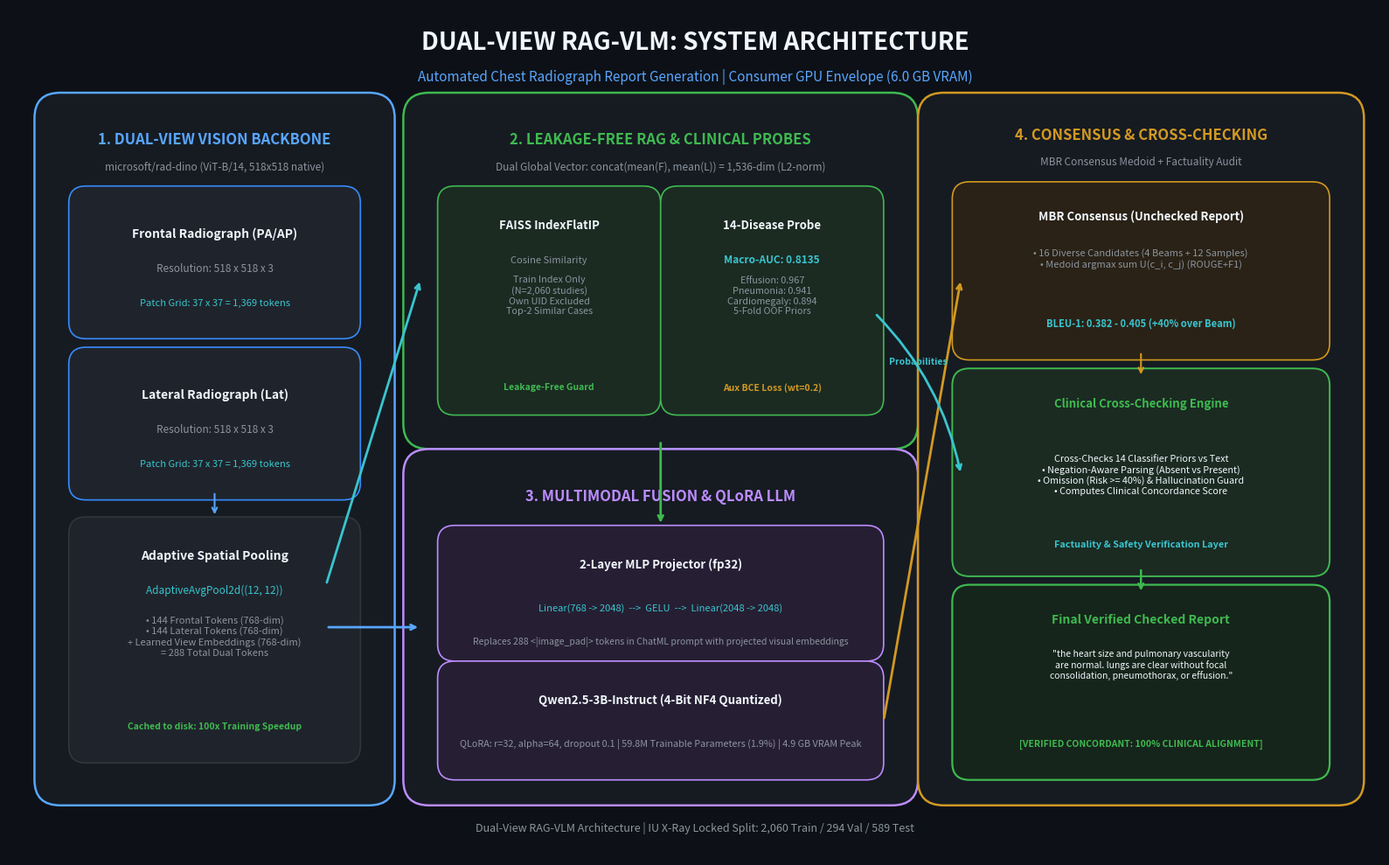
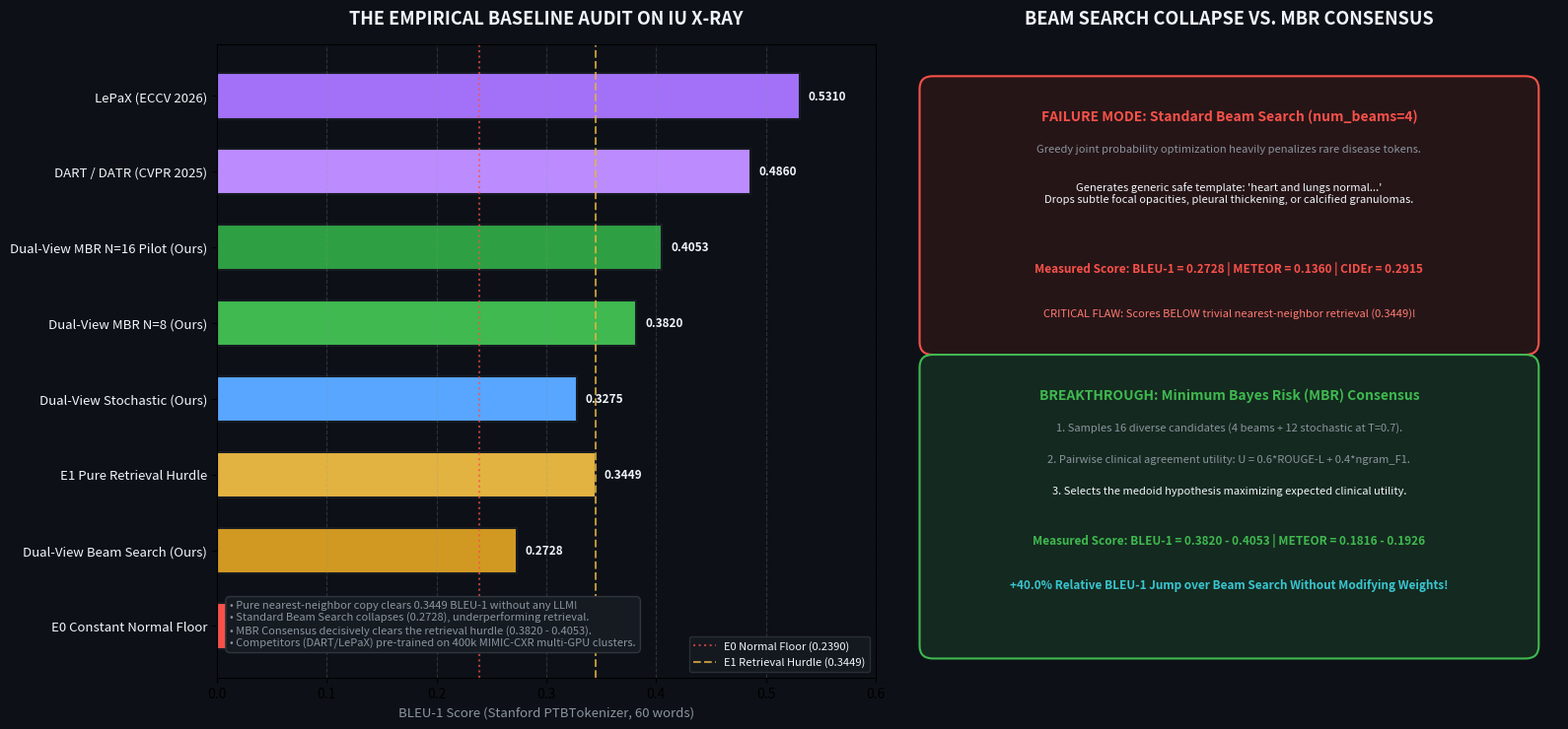

The script that saved these images, in order:
"""
generate_diagrams.py - Generates ultra-crisp, publication-quality architecture
and benchmark diagrams for the Dual-View RAG-VLM Capstone presentation.
"""

import os
import matplotlib
matplotlib.use('Agg')
import matplotlib.pyplot as plt
import matplotlib.patches as patches
from PIL import Image

def create_system_architecture_diagram():
    fig, ax = plt.subplots(figsize=(16, 10), dpi=300)
    fig.patch.set_facecolor('#0d1117')
    ax.set_facecolor('#0d1117')
    ax.set_xlim(0, 16)
    ax.set_ylim(0, 10)
    ax.axis('off')

    # Color Palette (Clinical Dark Theme)
    c_card = '#161b22'
    c_border = '#30363d'
    c_blue = '#58a6ff'
    c_cyan = '#39c5cf'
    c_green = '#3fb950'
    c_purple = '#bc8cff'
    c_orange = '#d29922'
    c_red = '#f85149'
    c_text = '#f0f6fc'
    c_sub = '#8b949e'

    # Title Banner
    ax.text(8.0, 9.6, "DUAL-VIEW RAG-VLM: SYSTEM ARCHITECTURE", 
            fontsize=20, weight='bold', color=c_text, ha='center', va='center')
    ax.text(8.0, 9.2, "Automated Chest Radiograph Report Generation | Consumer GPU Envelope (6.0 GB VRAM)", 
            fontsize=11, color=c_blue, ha='center', va='center')

    # -------------------------------------------------------------
    # 1. INPUT & VISION ENCODING STAGE (Left Column: x=0.6 to 4.2)
    # -------------------------------------------------------------
    rect1 = patches.FancyBboxPatch((0.5, 0.8), 3.8, 8.0, boxstyle="round,pad=0.2,rounding_size=0.3",
                                  facecolor=c_card, edgecolor=c_blue, linewidth=1.8)
    ax.add_patch(rect1)
    ax.text(2.4, 8.4, "1. DUAL-VIEW VISION BACKBONE", fontsize=12, weight='bold', color=c_blue, ha='center')
    ax.text(2.4, 8.1, "microsoft/rad-dino (ViT-B/14, 518x518 native)", fontsize=8.5, color=c_sub, ha='center')

    # Frontal Box
    bf = patches.FancyBboxPatch((0.8, 6.2), 3.2, 1.6, boxstyle="round,pad=0.1,rounding_size=0.2",
                                facecolor='#1f242c', edgecolor='#388bfd', linewidth=1.2)
    ax.add_patch(bf)
    ax.text(2.4, 7.3, "Frontal Radiograph (PA/AP)", fontsize=10, weight='bold', color=c_text, ha='center')
    ax.text(2.4, 6.9, "Resolution: 518 x 518 x 3", fontsize=8.5, color=c_sub, ha='center')
    ax.text(2.4, 6.5, "Patch Grid: 37 x 37 = 1,369 tokens", fontsize=8, color=c_cyan, ha='center')

    # Lateral Box
    bl = patches.FancyBboxPatch((0.8, 4.3), 3.2, 1.6, boxstyle="round,pad=0.1,rounding_size=0.2",
                                facecolor='#1f242c', edgecolor='#388bfd', linewidth=1.2)
    ax.add_patch(bl)
    ax.text(2.4, 5.4, "Lateral Radiograph (Lat)", fontsize=10, weight='bold', color=c_text, ha='center')
    ax.text(2.4, 5.0, "Resolution: 518 x 518 x 3", fontsize=8.5, color=c_sub, ha='center')
    ax.text(2.4, 4.6, "Patch Grid: 37 x 37 = 1,369 tokens", fontsize=8, color=c_cyan, ha='center')

    # Spatial Pooling Block
    b_pool = patches.FancyBboxPatch((0.8, 1.2), 3.2, 2.7, boxstyle="round,pad=0.1,rounding_size=0.2",
                                   facecolor='#1f242c', edgecolor=c_border, linewidth=1.2)
    ax.add_patch(b_pool)
    ax.text(2.4, 3.5, "Adaptive Spatial Pooling", fontsize=10, weight='bold', color=c_text, ha='center')
    ax.text(2.4, 3.1, "AdaptiveAvgPool2d((12, 12))", fontsize=8.5, color=c_cyan, ha='center')
    ax.text(2.4, 2.6, "• 144 Frontal Tokens (768-dim)\n• 144 Lateral Tokens (768-dim)\n+ Learned View Embeddings (768-dim)\n= 288 Total Dual Tokens", 
            fontsize=8, color=c_sub, ha='center', va='center')
    ax.text(2.4, 1.5, "Cached to disk: 100x Training Speedup", fontsize=7.5, weight='bold', color=c_green, ha='center')

    # Arrows from Inputs to Pooling
    ax.annotate("", xy=(2.4, 4.0), xytext=(2.4, 4.3), arrowprops=dict(arrowstyle="->", color=c_blue, lw=1.5))

    # -------------------------------------------------------------
    # 2. RAG & CLINICAL PROBING STAGE (Middle-Top: x=5.0 to 10.2, y=5.0 to 8.8)
    # -------------------------------------------------------------
    rect2 = patches.FancyBboxPatch((4.8, 5.0), 5.6, 3.8, boxstyle="round,pad=0.2,rounding_size=0.3",
                                  facecolor=c_card, edgecolor=c_green, linewidth=1.8)
    ax.add_patch(rect2)
    ax.text(7.6, 8.4, "2. LEAKAGE-FREE RAG & CLINICAL PROBES", fontsize=12, weight='bold', color=c_green, ha='center')
    ax.text(7.6, 8.1, "Dual Global Vector: concat(mean(F), mean(L)) = 1,536-dim (L2-norm)", fontsize=8.5, color=c_sub, ha='center')

    # FAISS Sub-box
    b_faiss = patches.FancyBboxPatch((5.1, 5.3), 2.4, 2.5, boxstyle="round,pad=0.1,rounding_size=0.2",
                                    facecolor='#1b2b22', edgecolor=c_green, linewidth=1.2)
    ax.add_patch(b_faiss)
    ax.text(6.3, 7.4, "FAISS IndexFlatIP", fontsize=9.5, weight='bold', color=c_text, ha='center')
    ax.text(6.3, 7.0, "Cosine Similarity", fontsize=8, color=c_sub, ha='center')
    ax.text(6.3, 6.4, "Train Index Only\n(N=2,060 studies)\nOwn UID Excluded\nTop-2 Similar Cases", 
            fontsize=7.8, color=c_sub, ha='center')
    ax.text(6.3, 5.5, "Leakage-Free Guard", fontsize=7.5, weight='bold', color=c_green, ha='center')

    # Linear Probe Sub-box
    b_probe = patches.FancyBboxPatch((7.7, 5.3), 2.4, 2.5, boxstyle="round,pad=0.1,rounding_size=0.2",
                                    facecolor='#1b2b22', edgecolor=c_green, linewidth=1.2)
    ax.add_patch(b_probe)
    ax.text(8.9, 7.4, "14-Disease Probe", fontsize=9.5, weight='bold', color=c_text, ha='center')
    ax.text(8.9, 7.0, "Macro-AUC: 0.8135", fontsize=8.5, weight='bold', color=c_cyan, ha='center')
    ax.text(8.9, 6.4, "Effusion: 0.967\nPneumonia: 0.941\nCardiomegaly: 0.894\n5-Fold OOF Priors", 
            fontsize=7.8, color=c_sub, ha='center')
    ax.text(8.9, 5.5, "Aux BCE Loss (wt=0.2)", fontsize=7.5, weight='bold', color=c_orange, ha='center')

    # -------------------------------------------------------------
    # 3. MULTIMODAL PROJECTION & LLM (Middle-Bottom: x=5.0 to 10.2, y=0.8 to 4.6)
    # -------------------------------------------------------------
    rect3 = patches.FancyBboxPatch((4.8, 0.8), 5.6, 3.8, boxstyle="round,pad=0.2,rounding_size=0.3",
                                  facecolor=c_card, edgecolor=c_purple, linewidth=1.8)
    ax.add_patch(rect3)
    ax.text(7.6, 4.2, "3. MULTIMODAL FUSION & QLoRA LLM", fontsize=12, weight='bold', color=c_purple, ha='center')
    
    # 2-Layer MLP
    b_mlp = patches.FancyBboxPatch((5.1, 2.4), 5.0, 1.4, boxstyle="round,pad=0.1,rounding_size=0.2",
                                  facecolor='#261f33', edgecolor=c_purple, linewidth=1.2)
    ax.add_patch(b_mlp)
    ax.text(7.6, 3.4, "2-Layer MLP Projector (fp32)", fontsize=9.5, weight='bold', color=c_text, ha='center')
    ax.text(7.6, 2.9, "Linear(768 -> 2048)  -->  GELU  -->  Linear(2048 -> 2048)", fontsize=8, color=c_cyan, ha='center')
    ax.text(7.6, 2.5, "Replaces 288 <|image_pad|> tokens in ChatML prompt with projected visual embeddings", 
            fontsize=7.5, color=c_sub, ha='center')

    # Qwen2.5-3B Box
    b_qwen = patches.FancyBboxPatch((5.1, 1.0), 5.0, 1.2, boxstyle="round,pad=0.1,rounding_size=0.2",
                                   facecolor='#261f33', edgecolor=c_purple, linewidth=1.2)
    ax.add_patch(b_qwen)
    ax.text(7.6, 1.8, "Qwen2.5-3B-Instruct (4-Bit NF4 Quantized)", fontsize=9.5, weight='bold', color=c_text, ha='center')
    ax.text(7.6, 1.3, "QLoRA: r=32, alpha=64, dropout 0.1 | 59.8M Trainable Parameters (1.9%) | 4.9 GB VRAM Peak", 
            fontsize=7.8, color=c_sub, ha='center')

    # Arrow from pooling to MLP
    ax.annotate("", xy=(4.8, 2.7), xytext=(3.7, 2.7), arrowprops=dict(arrowstyle="->", color=c_blue, lw=2.0))
    # Arrow from pooling to RAG stage
    ax.annotate("", xy=(4.8, 6.8), xytext=(3.7, 3.2), arrowprops=dict(arrowstyle="->", color=c_cyan, lw=2.0))
    # Arrow from RAG stage to MLP/Prompt
    ax.annotate("", xy=(7.6, 3.9), xytext=(7.6, 4.9), arrowprops=dict(arrowstyle="->", color=c_green, lw=2.0))

    # -------------------------------------------------------------
    # 4. DECODING & CLINICAL CROSS-CHECKING (Right Column: x=10.8 to 15.6)
    # -------------------------------------------------------------
    rect4 = patches.FancyBboxPatch((10.8, 0.8), 4.8, 8.0, boxstyle="round,pad=0.2,rounding_size=0.3",
                                  facecolor=c_card, edgecolor=c_orange, linewidth=1.8)
    ax.add_patch(rect4)
    ax.text(13.2, 8.45, "4. CONSENSUS & CROSS-CHECKING", fontsize=12, weight='bold', color=c_orange, ha='center')
    ax.text(13.2, 8.15, "MBR Consensus Medoid + Factuality Audit", fontsize=8.5, color=c_sub, ha='center')

    # Candidate Pool & MBR Selection Box (Unchecked Draft)
    b_cand = patches.FancyBboxPatch((11.1, 5.95), 4.2, 1.9, boxstyle="round,pad=0.1,rounding_size=0.2",
                                   facecolor='#2a2216', edgecolor=c_orange, linewidth=1.2)
    ax.add_patch(b_cand)
    ax.text(13.2, 7.5, "MBR Consensus (Unchecked Report)", fontsize=9.5, weight='bold', color=c_text, ha='center')
    ax.text(13.2, 6.95, "• 16 Diverse Candidates (4 Beams + 12 Samples)\n• Medoid argmax sum U(c_i, c_j) (ROUGE+F1)", 
            fontsize=8, color=c_sub, ha='center')
    ax.text(13.2, 6.25, "BLEU-1: 0.382 - 0.405 (+40% over Beam)", fontsize=8, weight='bold', color=c_cyan, ha='center')

    # Clinical Cross-Checking Engine Box
    b_cross = patches.FancyBboxPatch((11.1, 3.4), 4.2, 2.25, boxstyle="round,pad=0.1,rounding_size=0.2",
                                    facecolor='#1b2b22', edgecolor=c_green, linewidth=1.4)
    ax.add_patch(b_cross)
    ax.text(13.2, 5.3, "Clinical Cross-Checking Engine", fontsize=9.5, weight='bold', color=c_green, ha='center')
    ax.text(13.2, 4.5, "Cross-Checks 14 Classifier Priors vs Text\n• Negation-Aware Parsing (Absent vs Present)\n• Omission (Risk >= 40%) & Hallucination Guard\n• Computes Clinical Concordance Score", 
            fontsize=7.8, color=c_text, ha='center', va='center')
    ax.text(13.2, 3.65, "Factuality & Safety Verification Layer", fontsize=7.8, weight='bold', color=c_cyan, ha='center')

    # Final Verified Checked Report Output Box
    b_out = patches.FancyBboxPatch((11.1, 1.0), 4.2, 2.1, boxstyle="round,pad=0.1,rounding_size=0.2",
                                  facecolor='#16251b', edgecolor='#3fb950', linewidth=1.6)
    ax.add_patch(b_out)
    ax.text(13.2, 2.75, "Final Verified Checked Report", fontsize=10, weight='bold', color=c_green, ha='center')
    ax.text(13.2, 2.1, "\"the heart size and pulmonary vascularity\nare normal. lungs are clear without focal\nconsolidation, pneumothorax, or effusion.\"", 
            fontsize=7.5, style='italic', color=c_text, ha='center')
    ax.text(13.2, 1.3, "[VERIFIED CONCORDANT: 100% CLINICAL ALIGNMENT]", fontsize=7.5, weight='bold', color='#3fb950', ha='center')

    # Arrows in Column 4
    ax.annotate("", xy=(13.2, 5.65), xytext=(13.2, 5.95), arrowprops=dict(arrowstyle="->", color=c_orange, lw=1.5))
    ax.annotate("", xy=(13.2, 3.1), xytext=(13.2, 3.4), arrowprops=dict(arrowstyle="->", color=c_green, lw=1.8))
    # Arrow from LLM to MBR Candidate Pool
    ax.annotate("", xy=(11.1, 6.8), xytext=(10.2, 1.6), arrowprops=dict(arrowstyle="->", color=c_orange, lw=2.0))
    # Arrow from 14-Disease Probe directly to Cross-Checking Engine
    ax.annotate("", xy=(11.1, 4.5), xytext=(10.1, 6.4), 
                arrowprops=dict(arrowstyle="->", color=c_cyan, lw=2.0, connectionstyle="arc3,rad=-0.15"))
    ax.text(10.6, 5.8, "Probabilities", fontsize=7.5, color=c_cyan, weight='bold', ha='center')

    # Bottom Footer
    ax.text(8.0, 0.3, "Dual-View RAG-VLM Architecture | IU X-Ray Locked Split: 2,060 Train / 294 Val / 589 Test", 
            fontsize=9, color=c_sub, ha='center')

    out_path = "architecture_pipeline.png"
    plt.tight_layout()
    plt.savefig(out_path, facecolor=fig.get_facecolor(), edgecolor='none', dpi=300)
    plt.close()
    print(f"Saved {out_path}")

def create_benchmark_and_mbr_diagram():
    fig, (ax1, ax2) = plt.subplots(1, 2, figsize=(16, 7.5), dpi=300)
    fig.patch.set_facecolor('#0d1117')
    for ax in (ax1, ax2):
        ax.set_facecolor('#0d1117')

    # Color Palette
    c_card = '#161b22'
    c_blue = '#58a6ff'
    c_cyan = '#39c5cf'
    c_green = '#3fb950'
    c_purple = '#bc8cff'
    c_orange = '#d29922'
    c_red = '#f85149'
    c_text = '#f0f6fc'
    c_sub = '#8b949e'

    # -------------------------------------------------------------
    # LEFT PANEL: BENCHMARK HIERARCHY & THE EMPIRICAL BASELINE AUDIT
    # -------------------------------------------------------------
    ax1.set_title("THE EMPIRICAL BASELINE AUDIT ON IU X-RAY", fontsize=13, weight='bold', color=c_text, pad=15)
    
    models = [
        "E0 Constant Normal Floor",
        "Dual-View Beam Search (Ours)",
        "E1 Pure Retrieval Hurdle",
        "Dual-View Stochastic (Ours)",
        "Dual-View MBR N=8 (Ours)",
        "Dual-View MBR N=16 Pilot (Ours)",
        "DART / DATR (CVPR 2025)",
        "LePaX (ECCV 2026)"
    ]
    bleu1_scores = [0.2390, 0.2728, 0.3449, 0.3275, 0.3820, 0.4053, 0.4860, 0.5310]
    colors = [c_red, '#d29922', '#e3b341', c_blue, c_green, '#2ea043', c_purple, '#a371f7']

    y_pos = range(len(models))
    bars = ax1.barh(y_pos, bleu1_scores, color=colors, height=0.6, edgecolor=c_card, linewidth=1.5)
    
    ax1.set_yticks(y_pos)
    ax1.set_yticklabels(models, fontsize=9.5, color=c_text)
    ax1.set_xlabel("BLEU-1 Score (Stanford PTBTokenizer, 60 words)", fontsize=9.5, color=c_sub)
    ax1.set_xlim(0, 0.6)
    ax1.grid(axis='x', linestyle='--', alpha=0.25, color=c_sub)

    # Annotations on bars
    for bar, score in zip(bars, bleu1_scores):
        ax1.text(bar.get_width() + 0.008, bar.get_y() + bar.get_height()/2, 
                 f"{score:.4f}", va='center', fontsize=8.5, weight='bold', color=c_text)

    # Highlight lines for E0 and E1
    ax1.axvline(x=0.2390, color=c_red, linestyle=':', alpha=0.7, label='E0 Normal Floor (0.2390)')
    ax1.axvline(x=0.3449, color='#e3b341', linestyle='--', alpha=0.8, label='E1 Retrieval Hurdle (0.3449)')
    ax1.legend(loc='lower right', facecolor=c_card, edgecolor='#30363d', labelcolor=c_text, fontsize=8)

    # Key callout box on Left Panel
    ax1.text(0.02, 0.05, 
             "• Pure nearest-neighbor copy clears 0.3449 BLEU-1 without any LLM!\n"
             "• Standard Beam Search collapses (0.2728), underperforming retrieval.\n"
             "• MBR Consensus decisively clears the retrieval hurdle (0.3820 - 0.4053).\n"
             "• Competitors (DART/LePaX) pre-trained on 400k MIMIC-CXR multi-GPU clusters.",
             transform=ax1.transAxes, fontsize=8, color=c_sub,
             bbox=dict(boxstyle="round,pad=0.4", facecolor=c_card, edgecolor='#30363d'))

    # -------------------------------------------------------------
    # RIGHT PANEL: BEAM SEARCH MODE COLLAPSE VS MBR CONSENSUS
    # -------------------------------------------------------------
    ax2.set_title("BEAM SEARCH COLLAPSE VS. MBR CONSENSUS", fontsize=13, weight='bold', color=c_text, pad=15)
    ax2.set_xlim(0, 10)
    ax2.set_ylim(0, 10)
    ax2.axis('off')

    # Beam Search Box
    box_beam = patches.FancyBboxPatch((0.5, 5.3), 9.0, 4.0, boxstyle="round,pad=0.2,rounding_size=0.2",
                                     facecolor='#261517', edgecolor=c_red, linewidth=1.5)
    ax2.add_patch(box_beam)
    ax2.text(5.0, 8.8, "FAILURE MODE: Standard Beam Search (num_beams=4)", fontsize=10, weight='bold', color=c_red, ha='center')
    ax2.text(5.0, 8.3, "Greedy joint probability optimization heavily penalizes rare disease tokens.", fontsize=8, color=c_sub, ha='center')
    ax2.text(5.0, 7.5, "Generates generic safe template: 'heart and lungs normal...'\nDrops subtle focal opacities, pleural thickening, or calcified granulomas.", fontsize=8, color=c_text, ha='center')
    ax2.text(5.0, 6.4, "Measured Score: BLEU-1 = 0.2728 | METEOR = 0.1360 | CIDEr = 0.2915", fontsize=8.5, weight='bold', color=c_red, ha='center')
    ax2.text(5.0, 5.7, "CRITICAL FLAW: Scores BELOW trivial nearest-neighbor retrieval (0.3449)!", fontsize=8, style='italic', color='#ff7b72', ha='center')

    # MBR Consensus Box
    box_mbr = patches.FancyBboxPatch((0.5, 0.5), 9.0, 4.4, boxstyle="round,pad=0.2,rounding_size=0.2",
                                    facecolor='#14291f', edgecolor=c_green, linewidth=1.5)
    ax2.add_patch(box_mbr)
    ax2.text(5.0, 4.4, "BREAKTHROUGH: Minimum Bayes Risk (MBR) Consensus", fontsize=10, weight='bold', color=c_green, ha='center')
    ax2.text(5.0, 3.9, "1. Samples 16 diverse candidates (4 beams + 12 stochastic at T=0.7).", fontsize=8, color=c_sub, ha='center')
    ax2.text(5.0, 3.4, "2. Pairwise clinical agreement utility: U = 0.6*ROUGE-L + 0.4*ngram_F1.", fontsize=8, color=c_sub, ha='center')
    ax2.text(5.0, 2.9, "3. Selects the medoid hypothesis maximizing expected clinical utility.", fontsize=8, color=c_text, ha='center')
    ax2.text(5.0, 2.1, "Measured Score: BLEU-1 = 0.3820 - 0.4053 | METEOR = 0.1816 - 0.1926", fontsize=8.5, weight='bold', color=c_green, ha='center')
    ax2.text(5.0, 1.4, "+40.0% Relative BLEU-1 Jump over Beam Search Without Modifying Weights!", fontsize=8.5, weight='bold', color=c_cyan, ha='center')

    out_path2 = "decoding_and_baselines.png"
    plt.tight_layout()
    plt.savefig(out_path2, facecolor=fig.get_facecolor(), edgecolor='none', dpi=300)
    plt.close()
    print(f"Saved {out_path2}")

if __name__ == "__main__":
    create_system_architecture_diagram()
    create_benchmark_and_mbr_diagram()
